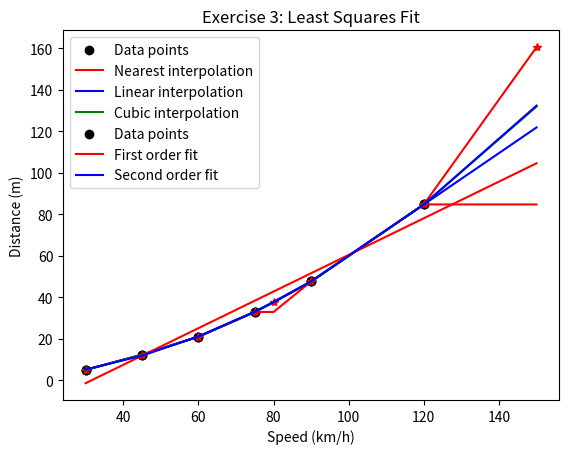

Here is the Python script that generated this plot:
'''------IMPORT MODULES----- '''
import matplotlib.pyplot as plt
import numpy as np
import scipy
from scipy.interpolate import interp1d

'''------MAIN CODE------'''
def main():
    ''' [redacted] '''
    speed = [30, 45, 60, 75, 90, 120]
    distance = [5.0, 12.3, 21.0, 32.9, 47.6, 84.7]


    polynomial_inter(speed,distance)
    spline_interpolation(speed,distance)
    least_squares(speed,distance)

'''------FUNCTIONS-------'''

def polynomial_inter(x, y):

    X = np.zeros((len(x), len(x)))
    for i in range(0,len(x)):
        for j in range(0, len(x)):
            X[i,j] = x[i]**j

    # solve xa = y for a
    a = np.linalg.solve(X,y)
    a = a[::-1]

    polyn = np.poly1d(a)

    # extra en intra polatie
    x_pol = np.append(x,[80,150])
    x_pol = np.sort(x_pol)
    y_pol = polyn(x_pol)
    

    plt.scatter(x,y)
    plt.plot(x_pol,y_pol, color='red', marker='*')
    plt.xlabel('Speed (km/h)')
    plt.ylabel('Distance (m)')
    plt.title('Exercise 1: Polynomial Interpolation')
    plt.show()



def spline_interpolation(x, y):
    # extra points to polate:
    x_pol = np.append(x, [80, 150])
    x_pol = np.sort(x_pol)
    
    nearest_interp = interp1d(x, y, kind='nearest', fill_value='extrapolate')
    linear_interp = interp1d(x, y, kind='linear', fill_value="extrapolate")
    cubic_interp = interp1d(x, y, kind='cubic', fill_value='extrapolate')

    plt.scatter(x, y, color='black', label='Data points')
    plt.plot(x_pol, nearest_interp(x_pol), color='red', label='Nearest interpolation')
    plt.plot(x_pol, linear_interp(x_pol), color='blue', label='Linear interpolation')
    plt.plot(x_pol, cubic_interp(x_pol), color='green', label='Cubic interpolation')
    plt.legend()
    
    
    plt.xlabel('Speed (km/h)')
    plt.ylabel('Distance (m)')
    plt.title('Exercise 2: Spline Interpolation')
    plt.show()



def least_squares(x,y):
    # use numpy.polyfit to find the coefficients of the polynomial to do a first order and a second order fit
    x_pol = np.append(x, [80, 150])
    x_pol = np.sort(x_pol)

    coeffs_1 = np.polyfit(x, y, 1)
    coeffs_2 = np.polyfit(x, y, 2)

    polyn_1 = np.poly1d(coeffs_1)
    polyn_2 = np.poly1d(coeffs_2)

    plt.scatter(x, y, color='black', label='Data points')
    plt.plot(x_pol, polyn_1(x_pol), color='red', label='First order fit')
    plt.plot(x_pol, polyn_2(x_pol), color='blue', label='Second order fit')
    plt.legend()
    plt.xlabel('Speed (km/h)')
    plt.ylabel('Distance (m)')
    plt.title('Exercise 3: Least Squares Fit')
    plt.show()





if __name__=='__main__':
    main()

